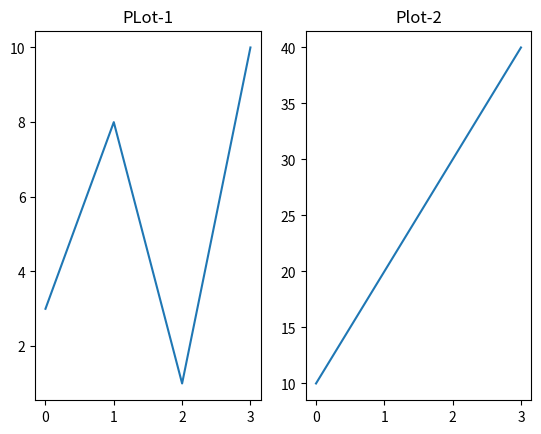

Here is the Python script that generated this plot:
import numpy as np 
import matplotlib as mp
import matplotlib.pyplot as plt 
#plot1:
x=np.array([0,1,2,3])
y=np.array([3,8,1,10])
plt.subplot(1,2,1)
plt.title("PLot-1")
plt.plot(x,y)
#plot2:
x=np.array([0,1,2,3])
y=np.array([10,20,30,40])
plt.subplot(1,2,2)
plt.title("Plot-2")
plt.plot(x,y)
plt.show()